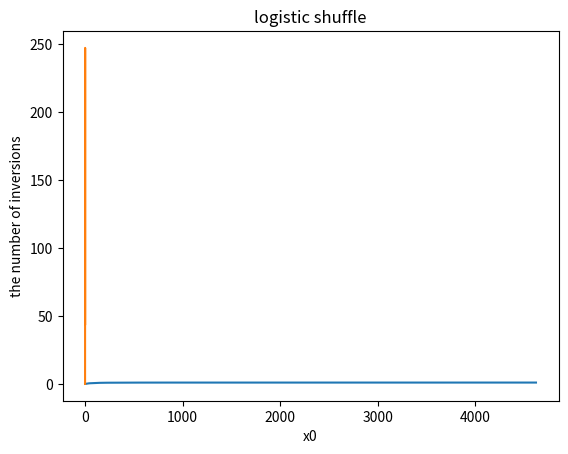

Here is the Python script that generated this plot:
# -*- coding: utf-8 -*-
import math
import matplotlib.pyplot as plt
import numpy as np


def lcm(numbers):
    lcm = numbers[0]
    for num in numbers[1:]:
        lcm = int(num * lcm / math.gcd(num, lcm))
    return lcm


def decompose_number(n):
    dp = [[[] for i in range(n + 1)] for j in range(n + 1)]
    for i in range(n + 1):
        dp[i][i] = [i]
    for i in range(1, n + 1):
        for j in range(i - 1, 0, -1):
            dp[i][j] = [[j, k] for k in dp[i-j][j]] + dp[i][j+1]
    
    return dp[n][1]


def flat_list(lists):
    if isinstance(lists, list):
        res = []
        for _list in lists:
            if isinstance(_list, list):
                res.extend(flat_list(_list))
            else:
                res.append(_list)
        
        return res
    else:
        return [lists]
    

def max_order_and_docomposed_list(n, docomposed_number_lists):
    max_order = lcm(docomposed_number_lists[0])
    max_docomposed_list = [docomposed_number_lists[0]]
    for number_list in docomposed_number_lists[1:]:
        order = lcm(number_list)
        if order > max_order:
            max_order = order
            max_docomposed_list = number_list
    
    return max_order, max_docomposed_list


def combination(n, number_list):
    res = 1
    for number in number_list:
        res *= np.math.factorial(n) // (np.math.factorial(number) * np.math.factorial(n - number))
        n -= number
    return res


def plot_order_probability(n, docomposed_number_lists):
    max_order, _ = max_order_and_docomposed_list(n, docomposed_number_lists)
    
    order_list = sorted([lcm(number_list) for number_list in docomposed_number_lists])
    order_list_length = len(order_list)
    pK = []
    index = 0
    for K in np.arange(max_order + 1):
        for i, order in enumerate(order_list[index:]):
            if order >= K:
                index += i
                pK.append(index / order_list_length)
                break
        
    plt.plot(np.arange(max_order + 1), pK)
    plt.xlabel('K')
    plt.ylabel('p(K)')
    plt.title(f'Maximum order: {max_order}')
    plt.show()
    
    
def logistic_map_shuffle(n, x0, mu=np.float64(3.8)):
    x = np.zeros(n, np.float64)
    x[0] = x0
    for i in range(1, n):
        x[i] = mu * x[i-1] * (1 - x[i-1])
    return np.argsort(x)


def count_inversions(sequence):
    count = 0
    for i in range(len(sequence)):
        for j in range(i + 1, len(sequence)):
            if sequence[i] > sequence[j]:
                count += 1
    return count


def plot_inversion(n, mu=np.float64(3.8)):
    x_list = np.linspace(0, 1, 100000, np.float64)
    y_list = []
    for x in x_list:
        shuffled_sequence = logistic_map_shuffle(n, x)
        inversion_num = count_inversions(shuffled_sequence)
        y_list.append(inversion_num)
    plt.plot(x_list, y_list)
    plt.xlabel('x0')
    plt.ylabel('the number of inversions')
    plt.title('logistic shuffle')
    plt.show()
    
    

def main():
    N = 30
    print('Decomposing...')
    docomposed_number_lists = [flat_list(number_list) for number_list in decompose_number(N)]
    print('Finish!')
    
    max_order, max_docomposed_list = max_order_and_docomposed_list(N, docomposed_number_lists)
    print(f'n = {N}, {max_order}, {max_docomposed_list}')
    
    plot_order_probability(N, docomposed_number_lists)
    
    shuffled_sequence = logistic_map_shuffle(N, x0=np.float64(0.5))
    inversion_num = count_inversions(shuffled_sequence)
    print(f'the number of inversions: {inversion_num}')
    
    plot_inversion(N)
    

if __name__ == '__main__':
    main()
